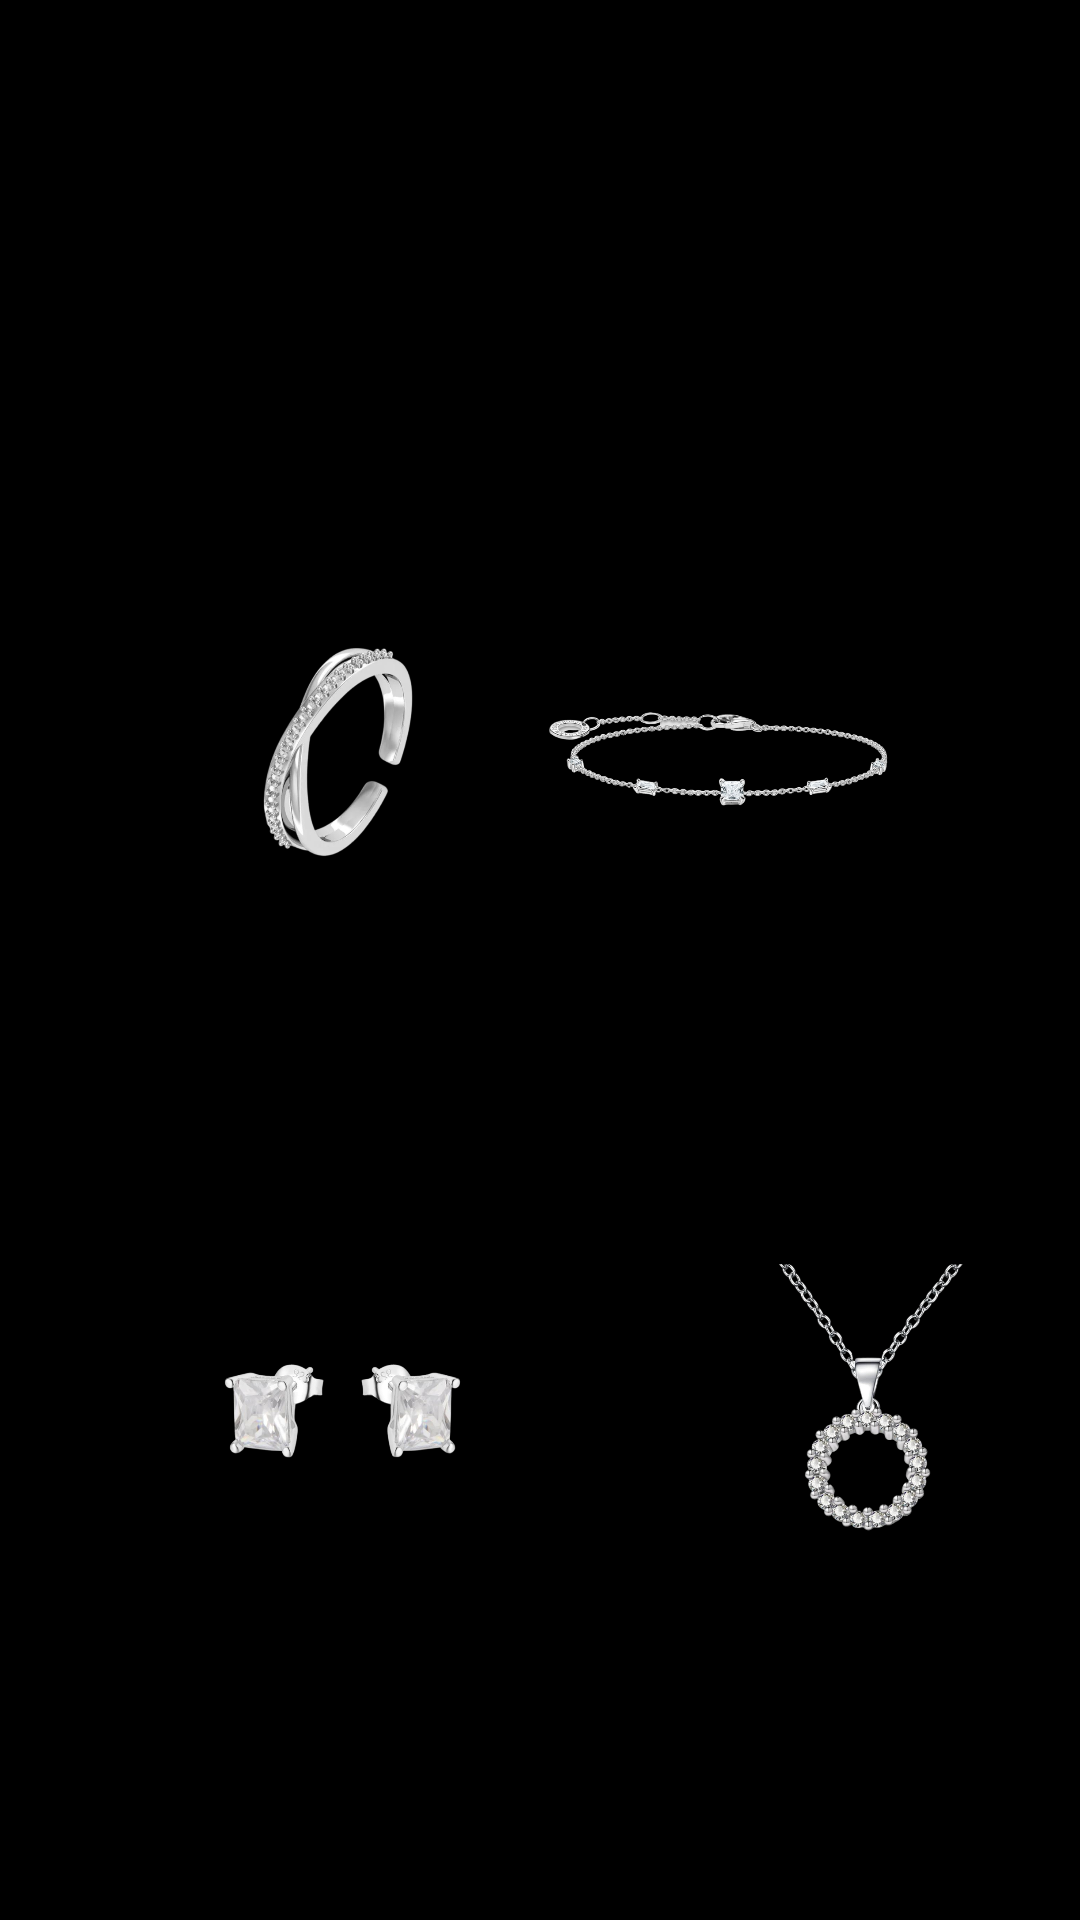

The Android layout XML behind this screen, and the referenced resources:
<!-- AndroidManifest.xml: application theme Theme.ForeverGems -->
<!-- res/layout/s.xml -->
<?xml version="1.0" encoding="utf-8"?>
<androidx.constraintlayout.widget.ConstraintLayout xmlns:android="http://schemas.android.com/apk/res/android"
    xmlns:app="http://schemas.android.com/apk/res-auto"
    xmlns:tools="http://schemas.android.com/tools"
    android:layout_width="match_parent"
    android:layout_height="match_parent"
    android:background="#000000">


    <ImageView
        android:id="@+id/imageView1"
        android:layout_width="169dp"
        android:layout_height="170dp"
        android:layout_gravity="center"
        android:layout_marginStart="28dp"
        android:layout_marginTop="168dp"
        android:layout_weight="1"
        android:clickable="true"
        android:gravity="center"
        android:padding="5dp"
        android:src="@drawable/sring"
        app:layout_constraintStart_toStartOf="parent"
        app:layout_constraintTop_toTopOf="parent" />

    <ImageView
        android:id="@+id/imageView2"
        android:layout_width="169dp"
        android:layout_height="170dp"
        android:layout_gravity="center"
        android:layout_marginTop="168dp"
        android:layout_marginEnd="36dp"
        android:layout_weight="1"
        android:clickable="true"
        android:gravity="center"
        android:padding="5dp"
        android:src="@drawable/sbracelet"
        app:layout_constraintEnd_toEndOf="parent"
        app:layout_constraintTop_toTopOf="parent" />

    <ImageView
        android:id="@+id/imageView3"
        android:layout_width="169dp"
        android:layout_height="170dp"
        android:layout_gravity="center"
        android:layout_marginStart="8dp"
        android:layout_marginTop="50dp"
        android:layout_weight="1"
        android:clickable="true"
        android:gravity="center"
        android:padding="5dp"
        android:src="@drawable/snecklace"
        app:layout_constraintBottom_toBottomOf="parent"
        app:layout_constraintEnd_toEndOf="parent"
        app:layout_constraintHorizontal_bias="0.027"
        app:layout_constraintStart_toEndOf="@+id/imageView4"
        app:layout_constraintTop_toBottomOf="@+id/imageView2"
        app:layout_constraintVertical_bias="0.0" />

    <ImageView
        android:id="@+id/imageView4"
        android:layout_width="169dp"
        android:layout_height="170dp"
        android:layout_gravity="center"
        android:layout_marginStart="28dp"
        android:layout_marginTop="50dp"
        android:layout_weight="1"
        android:clickable="true"
        android:gravity="center"
        android:padding="5dp"
        android:src="@drawable/searrings"
        app:layout_constraintBottom_toBottomOf="parent"
        app:layout_constraintStart_toStartOf="parent"
        app:layout_constraintTop_toBottomOf="@+id/imageView2"
        app:layout_constraintVertical_bias="0.0" />


</androidx.constraintlayout.widget.ConstraintLayout>
<!-- resources referenced by this layout -->
<resources>
  <!-- drawable sbracelet: png bitmap (drawable-v24, 108129 bytes) -->
  <!-- drawable searrings: png bitmap (drawable-v24, 96444 bytes) -->
  <!-- drawable snecklace: png bitmap (drawable-v24, 167095 bytes) -->
  <!-- drawable sring: png bitmap (drawable-v24, 120926 bytes) -->
  <style name="Theme.ForeverGems" parent="Theme.MaterialComponents.DayNight.DarkActionBar">
          
          <item name="colorPrimary">@color/purple_500</item>
          <item name="colorPrimaryVariant">@color/purple_700</item>
          <item name="colorOnPrimary">@color/white</item>
          
          <item name="colorSecondary">@color/teal_200</item>
          <item name="colorSecondaryVariant">@color/teal_700</item>
          <item name="colorOnSecondary">@color/black</item>
          
          <item name="android:statusBarColor">?attr/colorPrimaryVariant</item>
          
      </style>
  <!-- not gathered from this repository: default colours our renderer supplied (Android Studio template values) -->
  <color name="purple_500">#FF6200EE</color>
  <color name="purple_700">#FF3700B3</color>
  <color name="teal_200">#FF03DAC5</color>
  <color name="teal_700">#FF018786</color>
  <color name="black">#FF000000</color>
  <color name="white">#FFFFFFFF</color>
</resources>
